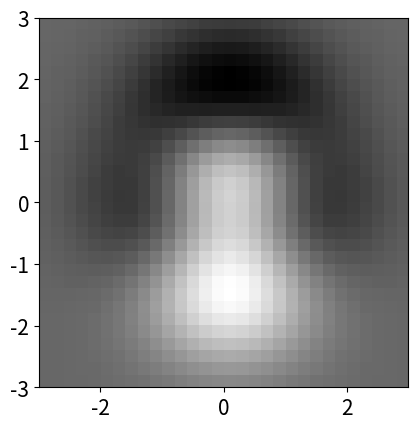

Write the Python code that produced this figure. (Note: this script raises an exception after producing the figure.)
import numpy as np
import matplotlib.pyplot as plt

delta = 0.1


def f1(x,y): # functia care trebuie minimizata
    return (1 - x**2 - y**3)*np.exp((-x**2-y**2)/2)

def fxGrad(x,y): # derivata
    return ((f1((x+delta) ,y) - f1((x-delta) ,y)) / (2* delta))

def fyGrad(x,y): # derivata
    return ((f1(x, (y+delta)) - f1(x, (y-delta))) / (2* delta))

f1Limits = [[-3, 3],[-3, 3]]     # domeniul functiei
    
if __name__ == '__main__':
    
    f = f1
    fGradx = fxGrad
    fGrady = fyGrad
    
    xMin, xMax = f1Limits[0]
    yMin, yMax = f1Limits[1]
    
    ### gradientul descendent
    
    
    
    alpha = 0.066 # rata de invatare 
    nrIter = 400
    minims = {}
    # fmin =  -6.9141
   
    
   
    
    globalsMin = []
    
    for xstep in range(int(xMin/2),xMax,xMax):
        for ystep in range(int(yMin/2),yMax,yMax):
            x = xstep
            y = ystep
            
            xGD = np.array([x]) # valorile obtinute pe parcursul iteratiilor
            yGD = np.array([y])
            
            for i in range(nrIter):
                x = x - alpha * fGradx(x,y)
                y = y - alpha * fyGrad(x,y)
                xGD = np.append(xGD, x)
                yGD = np.append(yGD, y)
                print('Iter {0}: x = {1} ,y = {2}, f = {3} '.format(i+1, 
                                                    round(x,4), round(y,4), round(f(x,y),4)))
                
                if round(f(x,y),4) == 0:
                            break
                        
                if i> (nrIter-8):
                    if round(f(xGD[i-1],yGD[i-1]),4) == round(f(xGD[i],yGD[i]),4) and round(f(xGD[i-2],yGD[i-2]),4) == round(f(xGD[i-1],yGD[i-1]),4):
                        break
               
        
                # ... aici ar trebui adaugat un criteriu de convergenta
            print()
            print("---------------\t\t x = {0} \t y = {1}".format(x,y))
            print()
            minim = (round(x,3),round(y,3))
            globalsMin.append(minim)
    
    minimValue = 0
    minimGlobal = None
    for minims in globalsMin:
        if f(minims[0],minims[1]) < minimValue:
            minimGlobal = minims
            minimValue = f(minims[0],minims[1])
            
    
    while (globalsMin.count(minimGlobal)):
        globalsMin.remove(minimGlobal)   
        
        
    print("\n\n- minime locale:")
    for minims in globalsMin:
        # if minims != minimGlobal:
         print("\tf(x, y) = {0}, (x, y) = ({1}, {2})".format(round(f(minims[0],minims[1]),5),round(minims[0],3),round(minims[1],2)))
    
    print("\n\n- minim global:")
    print("\tf(x, y) = {0}, (x, y) = ({1}, {2})\n\n".format(round(f(minimGlobal[0],minimGlobal[1]),3),round(minimGlobal[0],3),round(minimGlobal[1],3)))
    
    
    
    plt.rc('font', size=15)
    lineWidth = 2
    dotSize = 12

    fstep = 0.2 # pasul folosit pentru afisare (valori mai mici = rezolutie mai mare)
    x = np.arange(xMin, xMax, fstep)
    y = np.arange(yMin, yMax, fstep)
    x, y = np.meshgrid(x, y)
    z = f(x, y)
    
    ## afisare sub forma unei imagini 2D
    plt.imshow(np.flip(z, 0), cmap = plt.get_cmap('gray'), extent=(xMin, xMax, yMin, yMax))
    
    ## afisarea valorilor gradientului descendent, presupunand ca acestea se retin in xGD, yGD
    plt.plot(xGD, yGD, '--o', color='orange', linewidth=lineWidth, markerSize=dotSize)
    plt.plot(xGD[0], yGD[0], 'o', color='blue', markersize=dotSize)
    plt.plot(xGD[-1], yGD[-1], 'o', color='red', markersize=dotSize)

    plt.xlim((xMin, xMax))
    plt.ylim((yMin, yMax))
    plt.tight_layout()
    
    ### afisare sub forma unei suprafete intr-o scena 3D
    fig = plt.figure()
    ax = fig.gca(projection='3d')
    ax.plot_surface(x, y, z, 
                    rstride = 1, cstride=1, 
                    cmap=plt.get_cmap('gray'), 
                    linewidth=0, antialiased = True,
                    zorder=0)

    ## afisarea valorilor gradientului descendent, presupunand ca acestea se retin in xGD, yGD
    zGD = f(xGD, yGD)
    ax.plot(xGD, yGD, zGD, '--o', color='orange', zorder=10, linewidth=lineWidth, markersize=dotSize)
    ax.plot([xGD[0]], [yGD[0]], [zGD[0]], 'o', color='blue', zorder=10, markersize=dotSize)
    ax.plot([xGD[-1]], [yGD[-1]], [zGD[-1]], 'o', color='red', zorder=10, markersize=dotSize)

    ax.view_init(30, 40) # stabilirea unghiurilor din care se priveste scena 3D (in grade)
    
    ## rotirea automata a scenei 3D 
    ## (posibil doar daca matplotlib genereaza o fereastra separata)
    ## (nu functioneaza pentru ferestre 'inline')
    
    # for angle in range(0, 360):
    #     ax.view_init(30, angle)
    #     plt.draw()
    #     plt.pause(0.001)
    
    plt.tight_layout()
    plt.show()
            
            
    
    
    
    





